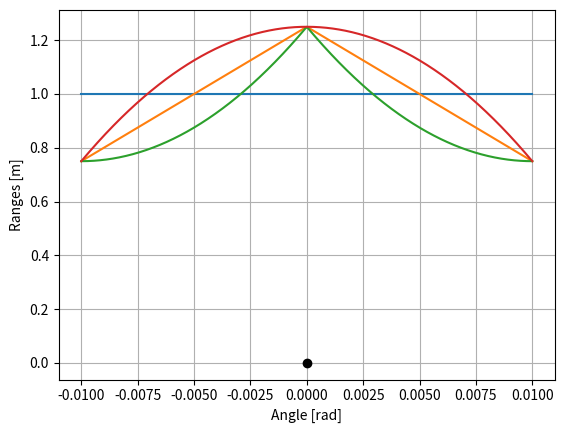
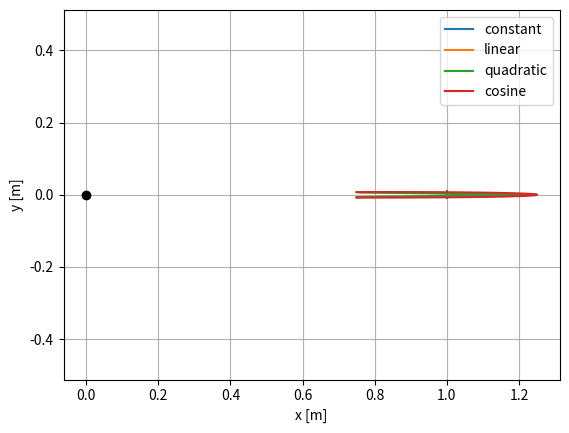

These figures' Python source, in order:
"""Visualize difference ways to threshold range of obstacles."""
import numpy as np
import matplotlib.pyplot as plt


ANGLE_LIMIT = 0.01

SIDE_LIMIT = 0.75
FRONT_LIMIT = 1.25

angles = np.linspace(-ANGLE_LIMIT, ANGLE_LIMIT, 1000)
ranges1 = np.ones_like(angles)

a = (FRONT_LIMIT - SIDE_LIMIT) / ANGLE_LIMIT
ranges2 = a * (ANGLE_LIMIT - np.abs(angles)) + SIDE_LIMIT

a = (FRONT_LIMIT - SIDE_LIMIT) / ANGLE_LIMIT**2
ranges3 = a * (ANGLE_LIMIT - np.abs(angles)) ** 2 + SIDE_LIMIT

a = (SIDE_LIMIT - FRONT_LIMIT) / (np.cos(ANGLE_LIMIT) - 1)
b = FRONT_LIMIT - a
ranges4 = a * np.cos(angles) + b

plt.figure()
plt.plot([0], [0], "o", color="k")
plt.plot(angles, ranges1)
plt.plot(angles, ranges2)
plt.plot(angles, ranges3)
plt.plot(angles, ranges4)
plt.grid()
plt.xlabel("Angle [rad]")
plt.ylabel("Ranges [m]")

xy1 = np.array([ranges1 * np.cos(angles), ranges1 * np.sin(angles)])
xy2 = np.array([ranges2 * np.cos(angles), ranges2 * np.sin(angles)])
xy3 = np.array([ranges3 * np.cos(angles), ranges3 * np.sin(angles)])
xy4 = np.array([ranges4 * np.cos(angles), ranges4 * np.sin(angles)])

plt.figure()
plt.plot([0], [0], "o", color="k")
plt.plot(xy1[0, :], xy1[1, :], label="constant")
plt.plot(xy2[0, :], xy2[1, :], label="linear")
plt.plot(xy3[0, :], xy3[1, :], label="quadratic")
plt.plot(xy4[0, :], xy4[1, :], label="cosine")
plt.grid()
plt.legend()
plt.xlabel("x [m]")
plt.ylabel("y [m]")
plt.axis("equal")

plt.show()
